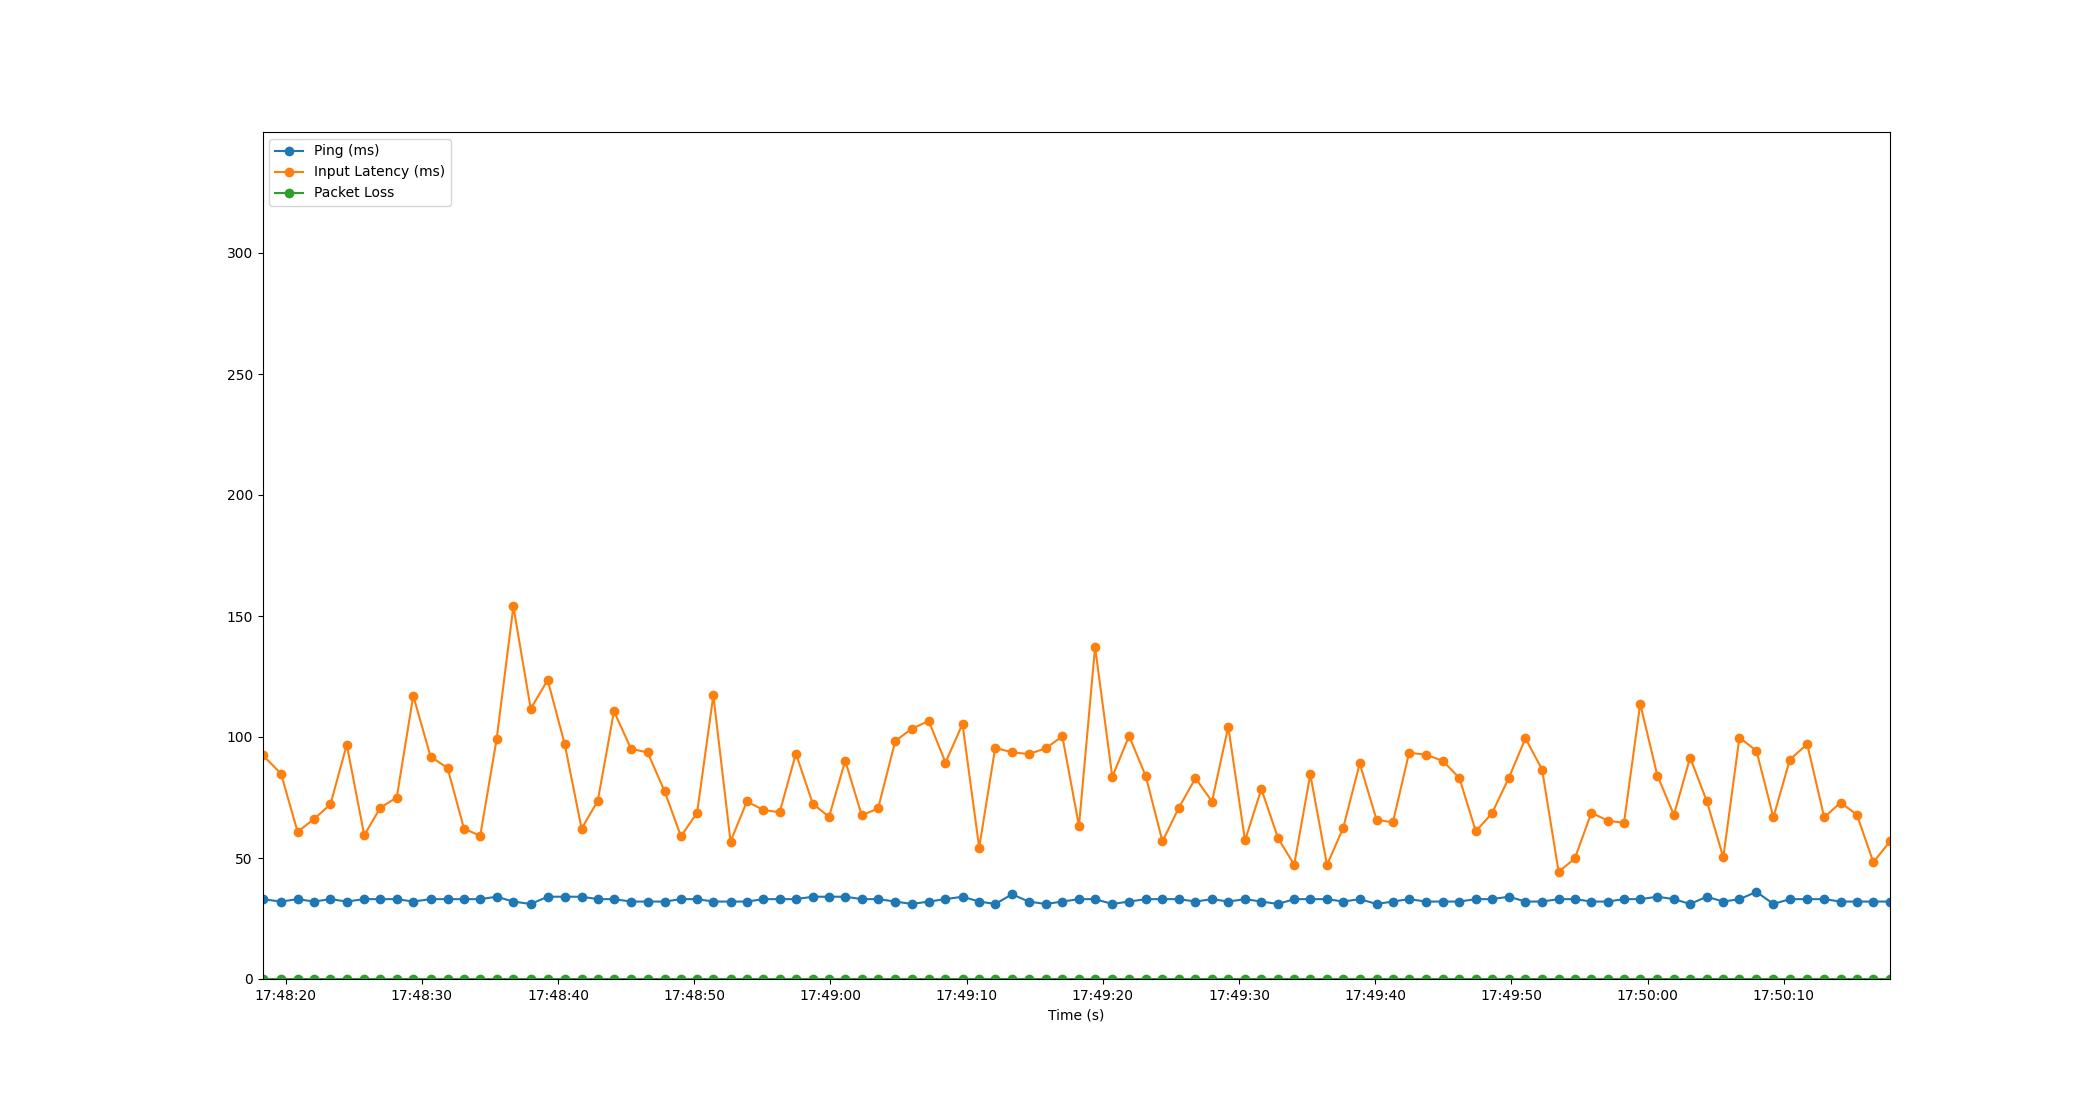

The file beside this chart, header and first rows:
Time, Timestamp, Ping, Packet Loss, Input Latency
2.1457672119140625e-06, 2023-07-18 17:48:18.308498, 33, 0, 92.58
1.356, 2023-07-18 17:48:19.664625, 32, 0, 84.9
2.576, 2023-07-18 17:48:20.884269, 33, 0, 60.82
3.779, 2023-07-18 17:48:22.087445, 32, 0, 66.1
4.987, 2023-07-18 17:48:23.295426, 33, 0, 72.18
6.186, 2023-07-18 17:48:24.494665, 32, 0, 96.81
7.469, 2023-07-18 17:48:25.777629, 33, 0, 59.39
8.65, 2023-07-18 17:48:26.958042, 33, 0, 70.8
9.856, 2023-07-18 17:48:28.164238, 33, 0, 75
11.07, 2023-07-18 17:48:29.376271, 32, 0, 117.1
12.34, 2023-07-18 17:48:30.647062, 33, 0, 91.89
13.58, 2023-07-18 17:48:31.892249, 33, 0, 87.2
14.8, 2023-07-18 17:48:33.103897, 33, 0, 62.08
15.98, 2023-07-18 17:48:34.292323, 33, 0, 59.19
17.19, 2023-07-18 17:48:35.497332, 34, 0, 99.13
18.42, 2023-07-18 17:48:36.726476, 32, 0, 153.9
19.69, 2023-07-18 17:48:38.000259, 31, 0, 111.7
20.93, 2023-07-18 17:48:39.243441, 34, 0, 123.6
22.19, 2023-07-18 17:48:40.493966, 34, 0, 97.06
23.43, 2023-07-18 17:48:41.733542, 34, 0, 62.15
24.61, 2023-07-18 17:48:42.919188, 33, 0, 73.55
25.8, 2023-07-18 17:48:44.111338, 33, 0, 110.6
27.06, 2023-07-18 17:48:45.364158, 32, 0, 95.14
28.27, 2023-07-18 17:48:46.582935, 32, 0, 93.6
29.52, 2023-07-18 17:48:47.824244, 32, 0, 77.64
30.72, 2023-07-18 17:48:49.028214, 33, 0, 58.96
31.91, 2023-07-18 17:48:50.214752, 33, 0, 68.72
33.1, 2023-07-18 17:48:51.406979, 32, 0, 117.2
34.36, 2023-07-18 17:48:52.669285, 32, 0, 56.76
35.56, 2023-07-18 17:48:53.867030, 32, 0, 73.38
36.77, 2023-07-18 17:48:55.078180, 33, 0, 69.83
37.97, 2023-07-18 17:48:56.276804, 33, 0, 68.91
39.16, 2023-07-18 17:48:57.467594, 33, 0, 93.14
40.4, 2023-07-18 17:48:58.709400, 34, 0, 72.42
41.59, 2023-07-18 17:48:59.901792, 34, 0, 67.02
42.78, 2023-07-18 17:49:01.088225, 34, 0, 90.24
43.99, 2023-07-18 17:49:02.302314, 33, 0, 67.59
45.19, 2023-07-18 17:49:03.502509, 33, 0, 70.5
46.46, 2023-07-18 17:49:04.763669, 32, 0, 98.33
47.68, 2023-07-18 17:49:05.984241, 31, 0, 103.4
48.91, 2023-07-18 17:49:07.221742, 32, 0, 106.6
50.14, 2023-07-18 17:49:08.448689, 33, 0, 89.46
51.39, 2023-07-18 17:49:09.698668, 34, 0, 105.3
52.62, 2023-07-18 17:49:10.924022, 32, 0, 54.27
53.79, 2023-07-18 17:49:12.098540, 31, 0, 95.48
55.03, 2023-07-18 17:49:13.334086, 35, 0, 93.7
56.25, 2023-07-18 17:49:14.553769, 32, 0, 92.94
57.5, 2023-07-18 17:49:15.810722, 31, 0, 95.32
58.72, 2023-07-18 17:49:17.027581, 32, 0, 100.3
59.94, 2023-07-18 17:49:18.249554, 33, 0, 63.23
61.12, 2023-07-18 17:49:19.432194, 33, 0, 137.1
62.39, 2023-07-18 17:49:20.696403, 31, 0, 83.54
63.62, 2023-07-18 17:49:21.928219, 32, 0, 100.5
64.85, 2023-07-18 17:49:23.156071, 33, 0, 83.77
66.07, 2023-07-18 17:49:24.378796, 33, 0, 56.83
67.26, 2023-07-18 17:49:25.569564, 33, 0, 70.67
68.5, 2023-07-18 17:49:26.803615, 32, 0, 83.01
69.71, 2023-07-18 17:49:28.016207, 33, 0, 73.35
70.9, 2023-07-18 17:49:29.209777, 32, 0, 104.3
72.13, 2023-07-18 17:49:30.439815, 33, 0, 57.24
... 39 more rows
